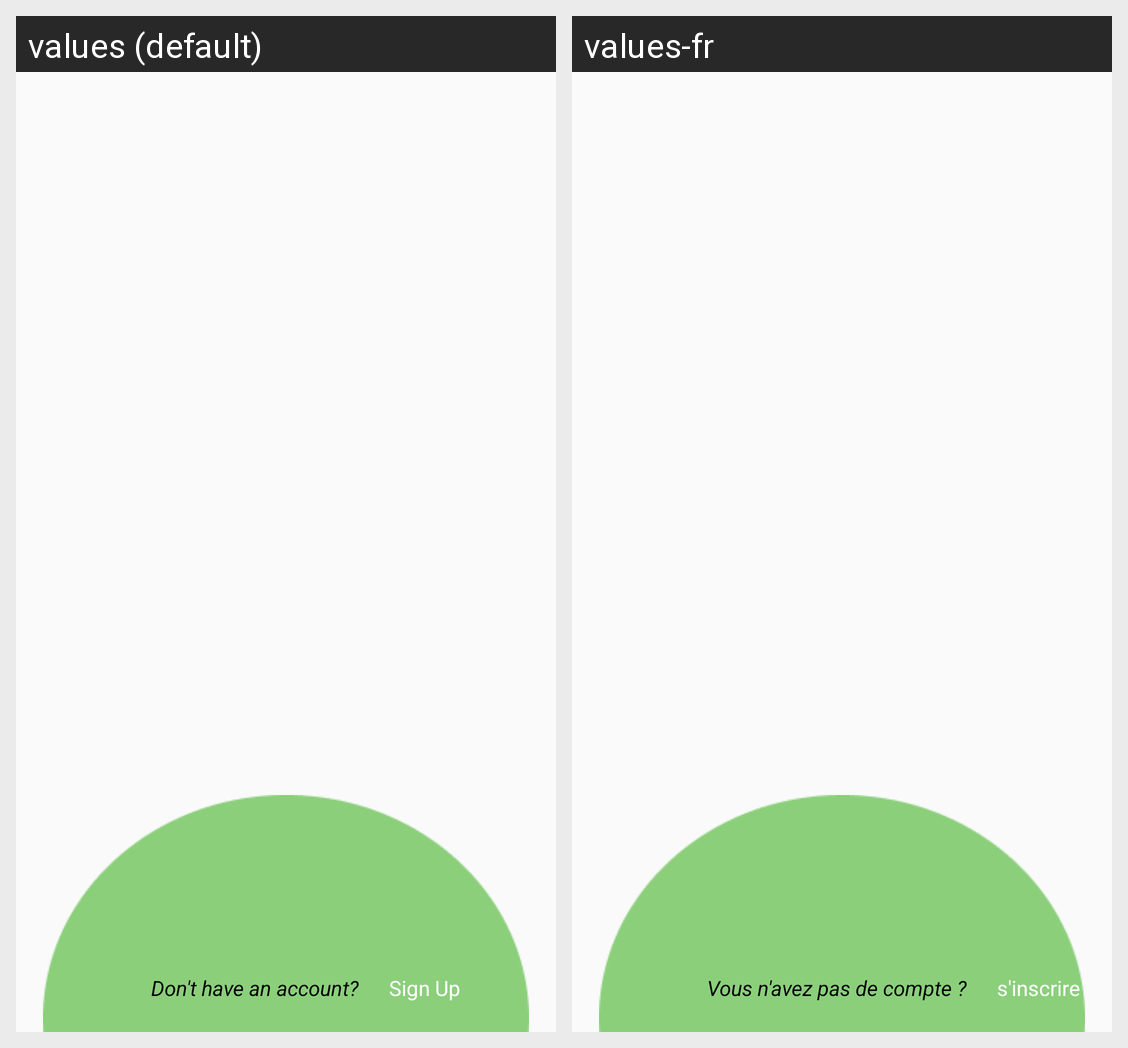

Locale-by-locale string values for the Android screen shown in this grid:
Android screen res/layout/activity_first.xml rendered under 2 locales, left to right: values (default), values-fr. Device: Nexus 5 (rendered at 1080×1920; each locale shown at half size, 540×960, under a caption strip naming it); theme Theme.AppCompat.Light.NoActionBar.
Strings drawn on this screen, with the default value and each locale's value (text and hints the layout hard-codes, and strings that could not be matched under every locale, appear in the picture but are not listed):

dont_have_an_account
  values: Don't have an account?
  values-fr: Vous n'avez pas de compte ?

Sign_up
  values: Sign Up
  values-fr: s'inscrire
